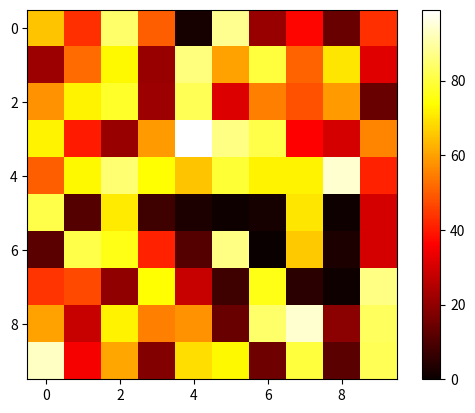

Python code for this plot:
__aftor__="Подкопалов"           #Работу выполнил 
import numpy as np
import matplotlib.pyplot as plt

#создание рандомной матрицы 
matr = np.random.randint(low=0, high=100, size=(10, 10))
print(matr)
plt.imshow(matr, cmap='hot', interpolation='nearest')                                                   
plt.colorbar()  #добавление цветовой панели
plt.show()      #отображение графика 
